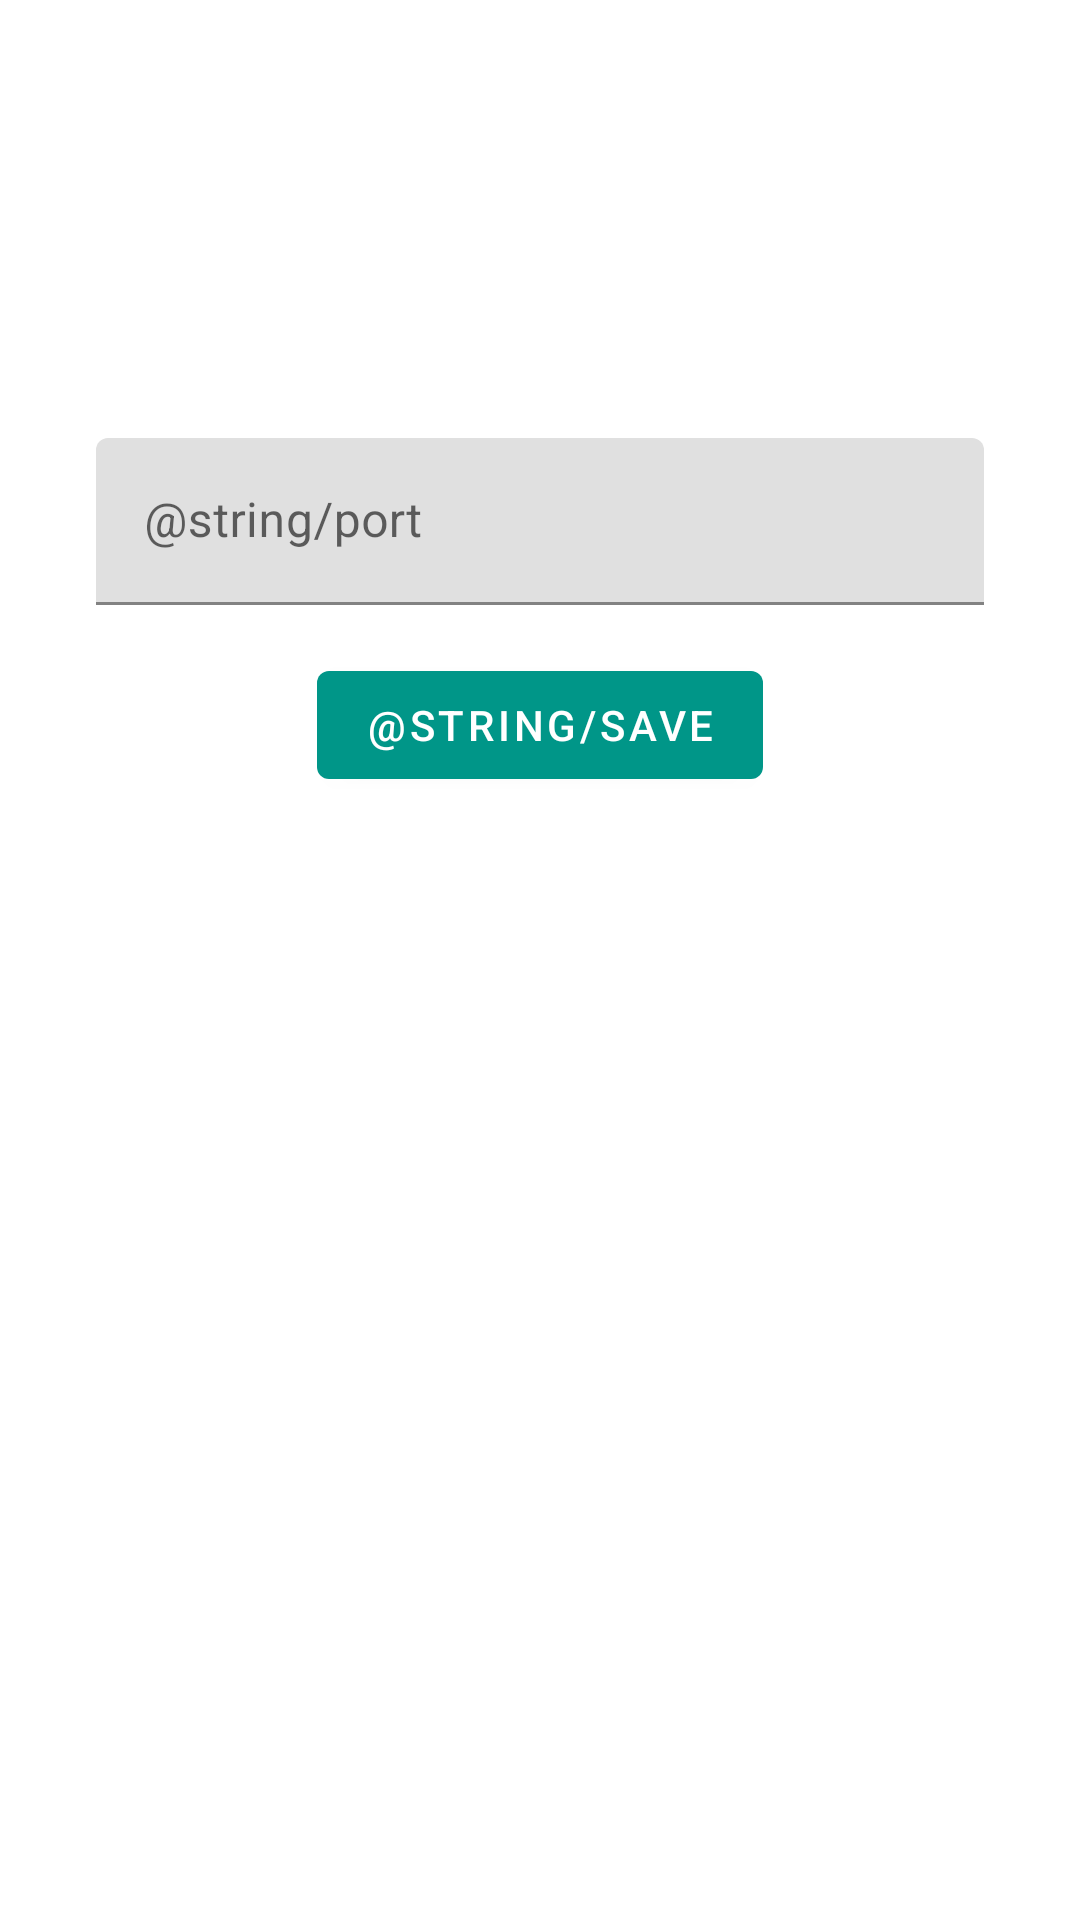

Reconstruct the res/layout file that produces this screen, plus the resources it refers to.
<!-- AndroidManifest.xml: application theme AppTheme -->
<!-- res/layout/activity_setting.xml -->
<?xml version="1.0" encoding="utf-8"?>
<androidx.constraintlayout.widget.ConstraintLayout xmlns:android="http://schemas.android.com/apk/res/android"
    xmlns:app="http://schemas.android.com/apk/res-auto"
    xmlns:tools="http://schemas.android.com/tools"
    android:layout_width="match_parent"
    android:layout_height="match_parent"
    tools:context=".SettingActivity">

    <com.google.android.material.textfield.TextInputLayout
        android:id="@+id/textInputLayout"
        android:hint="@string/port"
        android:layout_width="0dp"
        android:layout_height="wrap_content"
        android:layout_marginStart="32dp"
        android:layout_marginEnd="32dp"
        app:layout_constraintBottom_toBottomOf="parent"
        app:layout_constraintEnd_toEndOf="parent"
        app:layout_constraintStart_toStartOf="parent"
        app:layout_constraintTop_toTopOf="parent"
        app:layout_constraintVertical_bias="0.25">

        <com.google.android.material.textfield.TextInputEditText
            android:id="@+id/edit_port"
            android:inputType="numberSigned"
            android:layout_width="match_parent"
            android:layout_height="wrap_content" />
    </com.google.android.material.textfield.TextInputLayout>

    <com.google.android.material.button.MaterialButton
        android:id="@+id/button_save_setting"
        android:layout_width="wrap_content"
        android:layout_height="wrap_content"
        android:layout_marginTop="16dp"
        android:text="@string/save"
        app:layout_constraintEnd_toEndOf="parent"
        app:layout_constraintStart_toStartOf="parent"
        app:layout_constraintTop_toBottomOf="@+id/textInputLayout" />

</androidx.constraintlayout.widget.ConstraintLayout>
<!-- resources referenced by this layout -->
<resources>
  <string name="port">端口</string>
  <style name="AppTheme" parent="Theme.MaterialComponents.Light">
          <item name="android:windowLightStatusBar">true</item>
          <item name="colorPrimary">@color/colorPrimary</item>
          <item name="colorPrimaryDark">@color/colorPrimaryDark</item>
          <item name="colorAccent">@color/colorAccent</item>
          <item name="materialButtonStyle">@style/AppTheme.Button</item>
          <item name="textInputStyle">@style/AppTheme.TextField</item>
      </style>
  <color name="colorPrimary">#ffffff</color>
  <color name="colorPrimaryDark">#ffffff</color>
  <color name="colorAccent">#009688</color>
  <style name="AppTheme.Button" parent="Widget.MaterialComponents.Button">
          <item name="backgroundTint">@color/colorAccent</item>
      </style>
  <style name="AppTheme.TextField" parent="Widget.MaterialComponents.TextInputLayout.FilledBox">
          <item name="hintTextColor">#000000</item>
      </style>
</resources>
